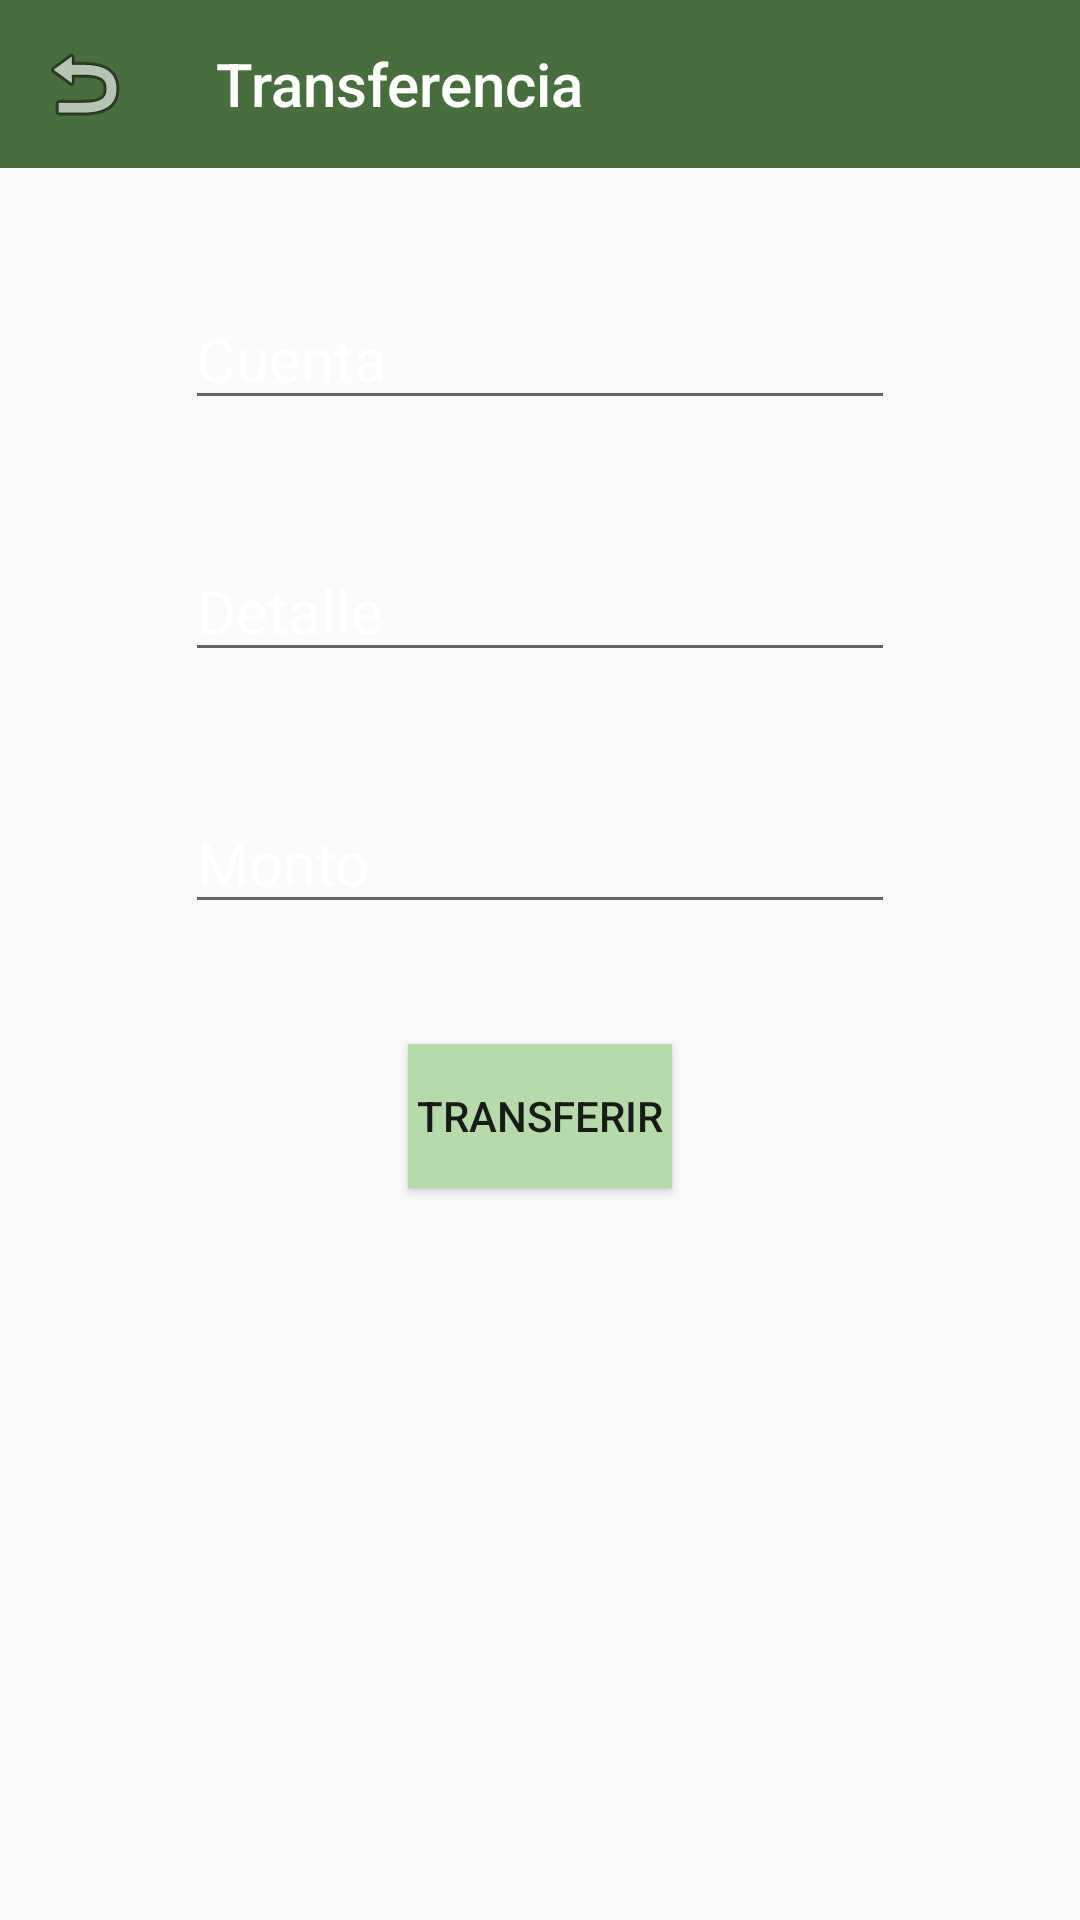

Produce the Android XML layout that renders to this screen, including the resource entries it uses.
<!-- AndroidManifest.xml: application theme AppTheme -->
<!-- res/layout/activity_actividad_transferencia.xml -->
<?xml version="1.0" encoding="utf-8"?>
<androidx.constraintlayout.widget.ConstraintLayout xmlns:android="http://schemas.android.com/apk/res/android"
    xmlns:app="http://schemas.android.com/apk/res-auto"
    xmlns:tools="http://schemas.android.com/tools"
    android:layout_width="match_parent"
    android:layout_height="match_parent"
    android:background="@drawable/fondoprincipal"
    tools:context=".actividad_transferencia">

    <androidx.appcompat.widget.Toolbar
        android:id="@+id/toolbar3"
        android:layout_width="match_parent"
        android:layout_height="wrap_content"
        android:background="#486E3E"
        android:minHeight="?attr/actionBarSize"
        android:theme="?attr/actionBarTheme"
        app:layout_constraintEnd_toEndOf="parent"
        app:layout_constraintStart_toStartOf="parent"
        app:layout_constraintTop_toTopOf="parent"
        app:navigationIcon="@android:drawable/ic_menu_revert"
        app:title="Transferencia" />

    <EditText
        android:id="@+id/editText"
        android:layout_width="wrap_content"
        android:layout_height="wrap_content"
        android:layout_marginStart="99dp"
        android:layout_marginTop="40dp"
        android:layout_marginEnd="99dp"
        android:ems="10"
        android:hint="Cuenta"
        android:inputType="textPersonName"
        android:textColor="#FFFFFF"
        android:textColorHint="#FFFFFF"
        android:textSize="20sp"
        app:layout_constraintEnd_toEndOf="parent"
        app:layout_constraintStart_toStartOf="parent"
        app:layout_constraintTop_toBottomOf="@id/toolbar3" />

    <EditText
        android:id="@+id/editText2"
        android:layout_width="wrap_content"
        android:layout_height="wrap_content"
        android:layout_marginStart="99dp"
        android:layout_marginTop="40dp"
        android:layout_marginEnd="99dp"
        android:ems="10"
        android:hint="Detalle"
        android:inputType="textPersonName"
        android:textColor="#FFFFFF"
        android:textColorHint="#FFFFFF"
        android:textSize="20sp"
        app:layout_constraintEnd_toEndOf="parent"
        app:layout_constraintStart_toStartOf="parent"
        app:layout_constraintTop_toBottomOf="@id/editText" />

    <EditText
        android:id="@+id/editText4"
        android:layout_width="wrap_content"
        android:layout_height="wrap_content"
        android:layout_marginStart="99dp"
        android:layout_marginTop="40dp"
        android:layout_marginEnd="99dp"
        android:ems="10"
        android:hint="Monto"
        android:inputType="number"
        android:textColor="#FFFFFF"
        android:textColorHint="#FFFFFF"
        android:textSize="20sp"
        app:layout_constraintEnd_toEndOf="parent"
        app:layout_constraintStart_toStartOf="parent"
        app:layout_constraintTop_toBottomOf="@id/editText2" />

    <Button
        android:id="@+id/button4"
        android:layout_width="wrap_content"
        android:layout_height="wrap_content"
        android:layout_marginStart="99dp"
        android:layout_marginTop="40dp"
        android:layout_marginEnd="99dp"
        android:background="#B6DAAA"
        android:text="Transferir"
        app:layout_constraintEnd_toEndOf="parent"
        app:layout_constraintStart_toStartOf="parent"
        app:layout_constraintTop_toBottomOf="@id/editText4" />

</androidx.constraintlayout.widget.ConstraintLayout>
<!-- resources referenced by this layout -->
<resources>
  <style name="AppTheme" parent="Theme.AppCompat.Light.DarkActionBar">
          
          <item name="colorPrimary">@color/colorPrimary</item>
          <item name="colorPrimaryDark">@color/colorPrimaryDark</item>
          <item name="colorAccent">@color/colorAccent</item>
      </style>
  <color name="colorPrimary">#6200EE</color>
  <color name="colorPrimaryDark">#3700B3</color>
  <color name="colorAccent">#03DAC5</color>
</resources>
